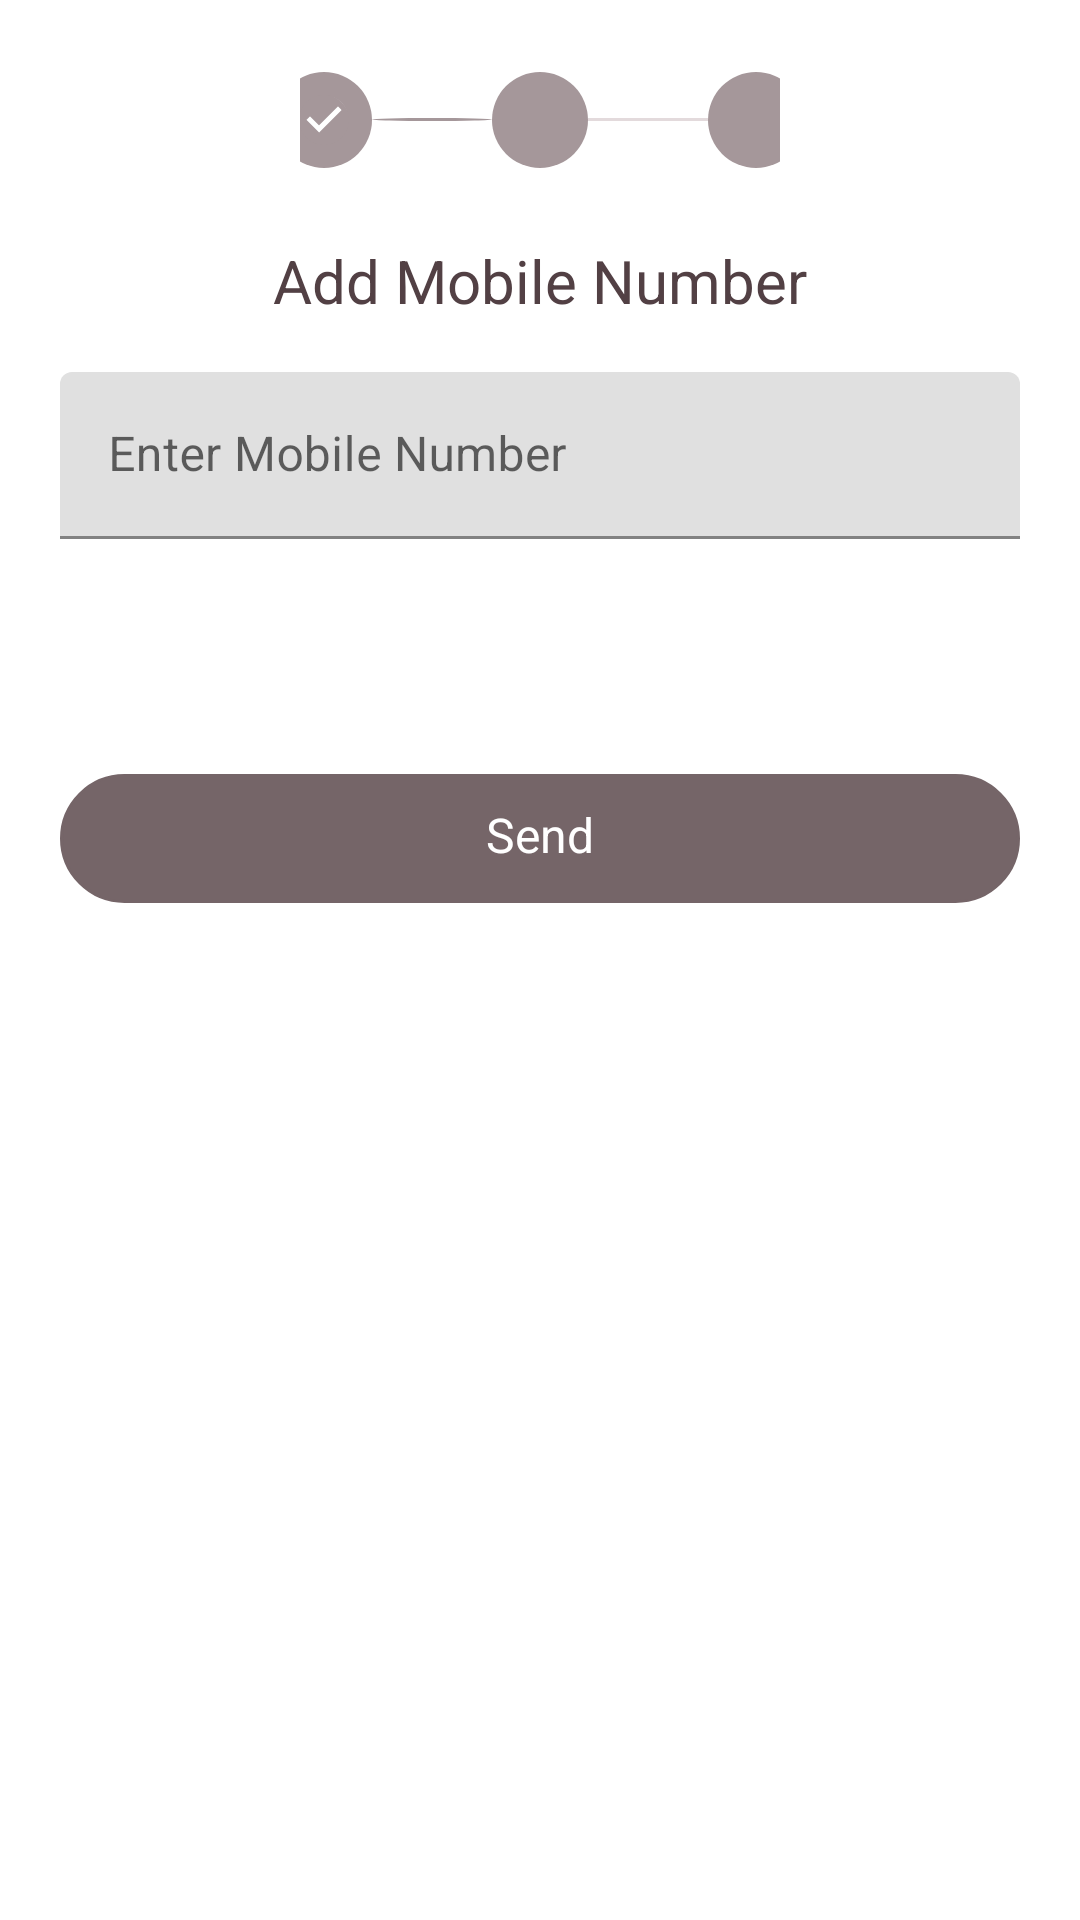

Layout XML and referenced resources for this Android screen:
<!-- AndroidManifest.xml: application theme Theme.JainShaadi -->
<!-- res/layout/otp2.xml -->
<?xml version="1.0" encoding="utf-8"?>
<RelativeLayout xmlns:android="http://schemas.android.com/apk/res/android"
    android:layout_width="match_parent"
    android:layout_height="match_parent">


    <LinearLayout
        android:layout_width="match_parent"
        android:layout_height="32dp"
        android:layout_marginTop="24dp"
        android:layout_marginHorizontal="100dp"
        android:gravity="center"
        >

        
        <LinearLayout
            android:id="@+id/firstLinearLayout"
            android:layout_width="32dp"
            android:layout_height="32dp"
            android:background="@drawable/dark_grey_layer_background"
            android:gravity="center">

            <ImageView
                android:id="@+id/image1"
                android:layout_width="20dp"
                android:layout_height="20dp"
                android:src="@drawable/dark_grey_tick_icon"
                android:layout_gravity="center" />
        </LinearLayout>

        
        <View
            android:id="@+id/firstView"
            android:layout_width="40dp"
            android:layout_height="1dp"
            android:background="@drawable/dark_grey_layer_background"
            android:gravity="center" />

        
        <LinearLayout
            android:id="@+id/secondLinearLayout"
            android:layout_width="32dp"
            android:layout_height="32dp"
            android:background="@drawable/dark_grey_layer_background"
            android:gravity="center">

            <ImageView
                android:id="@+id/secondImage"
                android:layout_width="20dp"
                android:layout_height="20dp"
                android:src="@drawable/grey_tick_icon"
                android:layout_gravity="center" />
        </LinearLayout>

        
        <View
            android:id="@+id/secondView"
            android:layout_width="40dp"
            android:layout_height="1dp"
            android:background="#E3DADC"
            android:gravity="center" />

        
        <LinearLayout
            android:id="@+id/thirdLinearLayout"
            android:layout_width="32dp"
            android:layout_height="32dp"
            android:background="@drawable/dark_grey_layer_background"
            android:gravity="center">

            <ImageView
                android:id="@+id/thirdImage"
                android:layout_width="wrap_content"
                android:layout_height="wrap_content"
                android:layout_gravity="center"
                android:src="@drawable/grey_tick_icon" />
        </LinearLayout>

    </LinearLayout>

    <LinearLayout
        android:layout_width="match_parent"
        android:layout_height="24dp"
        android:gravity="center"
        android:layout_marginTop="80dp">
        <TextView
            android:layout_width="wrap_content"
            android:layout_height="24dp"
            android:text="Add Mobile Number"
            android:textSize="20dp"
            android:textColor="#524044"
            android:layout_gravity="center"/>
    </LinearLayout>
    <com.google.android.material.textfield.TextInputLayout
        android:id="@+id/mobileNumberLayout"
        android:layout_width="match_parent"
        android:layout_height="wrap_content"
        android:layout_marginTop="124dp"
        android:layout_marginHorizontal="20dp"

        >

        <com.google.android.material.textfield.TextInputEditText
            android:id="@+id/mobileNumberEditText"
            android:layout_width="match_parent"
            android:layout_height="wrap_content"
            android:inputType="phone"
            android:hint="Enter Mobile Number"
            android:textSize="16dp"
            android:textColor="@color/black" />
    </com.google.android.material.textfield.TextInputLayout>



    <LinearLayout
        android:id="@+id/Verify"
        android:layout_width="match_parent"
        android:layout_height="43dp"
        android:layout_centerHorizontal="true"
        android:layout_marginHorizontal="20dp"
        android:layout_marginTop="258dp"
        android:background="@drawable/rounded_card_background_next_disabled"
        android:gravity="center">

        <TextView
            android:id="@+id/Send"
            android:layout_width="wrap_content"
            android:layout_height="24dp"
            android:layout_gravity="center"
            android:layout_marginHorizontal="16dp"
            android:text="Send"
            android:textColor="#FFFFFF"
            android:textSize="16dp" />
    </LinearLayout>




</RelativeLayout>
<!-- resources referenced by this layout -->
<resources>
  <color name="black">#FF000000</color>
  <!-- drawable dark_grey_layer_background (drawable) -->
  <layer-list xmlns:android="http://schemas.android.com/apk/res/android">
      
      <item>
          <shape
              android:shape="oval">
              <solid android:color="#A5979A"/> 
          </shape>
      </item>
  </layer-list>
  <!-- drawable dark_grey_tick_icon (drawable) -->
  <vector xmlns:android="http://schemas.android.com/apk/res/android"
      android:width="20dp"
      android:height="20dp"
      android:viewportWidth="20"
      android:viewportHeight="20">
      <path
          android:pathData="M10.5,9.5m-7.5,0a7.5,7.5 0,1 1,15 0a7.5,7.5 0,1 1,-15 0"
          android:fillColor="#ffffff"/>
      <path
          android:pathData="M10,1.667C5.417,1.667 1.667,5.417 1.667,10C1.667,14.583 5.417,18.333 10,18.333C14.584,18.333 18.334,14.583 18.334,10C18.334,5.417 14.584,1.667 10,1.667ZM8.334,14.167L4.167,10L5.342,8.825L8.334,11.808L14.659,5.483L15.834,6.667L8.334,14.167Z"
          android:fillColor="#A5979A"/>
  </vector>
  <!-- drawable rounded_card_background_next_disabled (drawable) -->
  <?xml version="1.0" encoding="utf-8"?>
  <layer-list xmlns:android="http://schemas.android.com/apk/res/android">
      <item>
          <shape android:shape="rectangle" >
              <solid android:color="#756568" />
              
              <stroke
                  android:width="1dp"
                  android:color="#756568" />
              <corners android:radius="32dp" /> 
          </shape>
      </item>
  </layer-list>
  <style name="Theme.JainShaadi" parent="Theme.MaterialComponents.Light.DarkActionBar">
          
          <item name="colorPrimary">@color/purple_700</item>
          <item name="colorPrimaryVariant">@color/white</item>
          <item name="colorOnPrimary">@color/black</item>
  
          
          <item name="colorSecondary">#EF3B5F</item>
          <item name="colorSecondaryVariant">#EF3B5F</item>
          <item name="colorOnSecondary">@color/black</item>
  
          
          <item name="android:statusBarColor">?attr/colorPrimaryVariant</item>
          <item name="actionBarStyle">@style/WhiteActionBar</item>
  
          
          <item name="android:windowLightStatusBar">true</item>
      </style>
  <color name="purple_700">#756568</color>
  <color name="white">#FFFFFFFF</color>
  <style name="WhiteActionBar" parent="Widget.AppCompat.ActionBar">
          <item name="background">@android:color/white</item>
          <item name="android:elevation">0dp</item>
  
          
      </style>
</resources>
